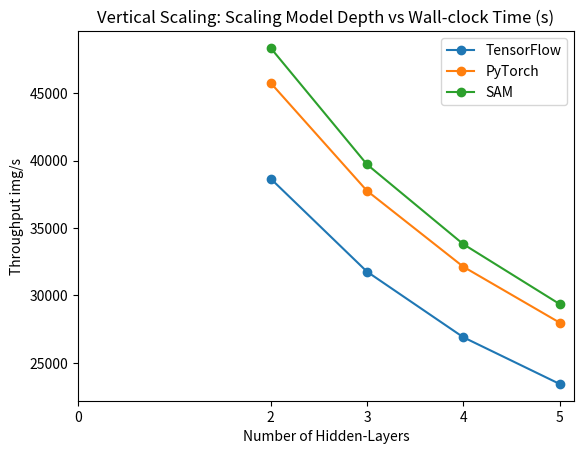

Write Python code to recreate this figure.
import matplotlib.pyplot as plt
hiddenlayers = [2,3,4,5]
tf_times = [
38657.8634121041,
31765.89551514,
26906.113437811,
23447.0033635508
]
sam_times = [
48340.822132362,
39711.1569289615,
33803.3572790213,
29365.4313812459
]
pt_times = [
45750.3797138546,
37754.8469869202,
32130.2126132478,
27989.7597131609
]

plt.figure()
plt.plot(hiddenlayers, tf_times, marker='o', label='TensorFlow')
plt.plot(hiddenlayers, pt_times, marker='o', label='PyTorch')
plt.plot(hiddenlayers, sam_times, marker='o', label='SAM')

plt.xlabel('Number of Hidden-Layers')
plt.ylabel('Throughput img/s')
plt.title('Vertical Scaling: Scaling Model Depth vs Wall-clock Time (s)')
plt.legend()
xaxis = [0,2,3,4,5]
plt.xticks(xaxis)
plt.show()
